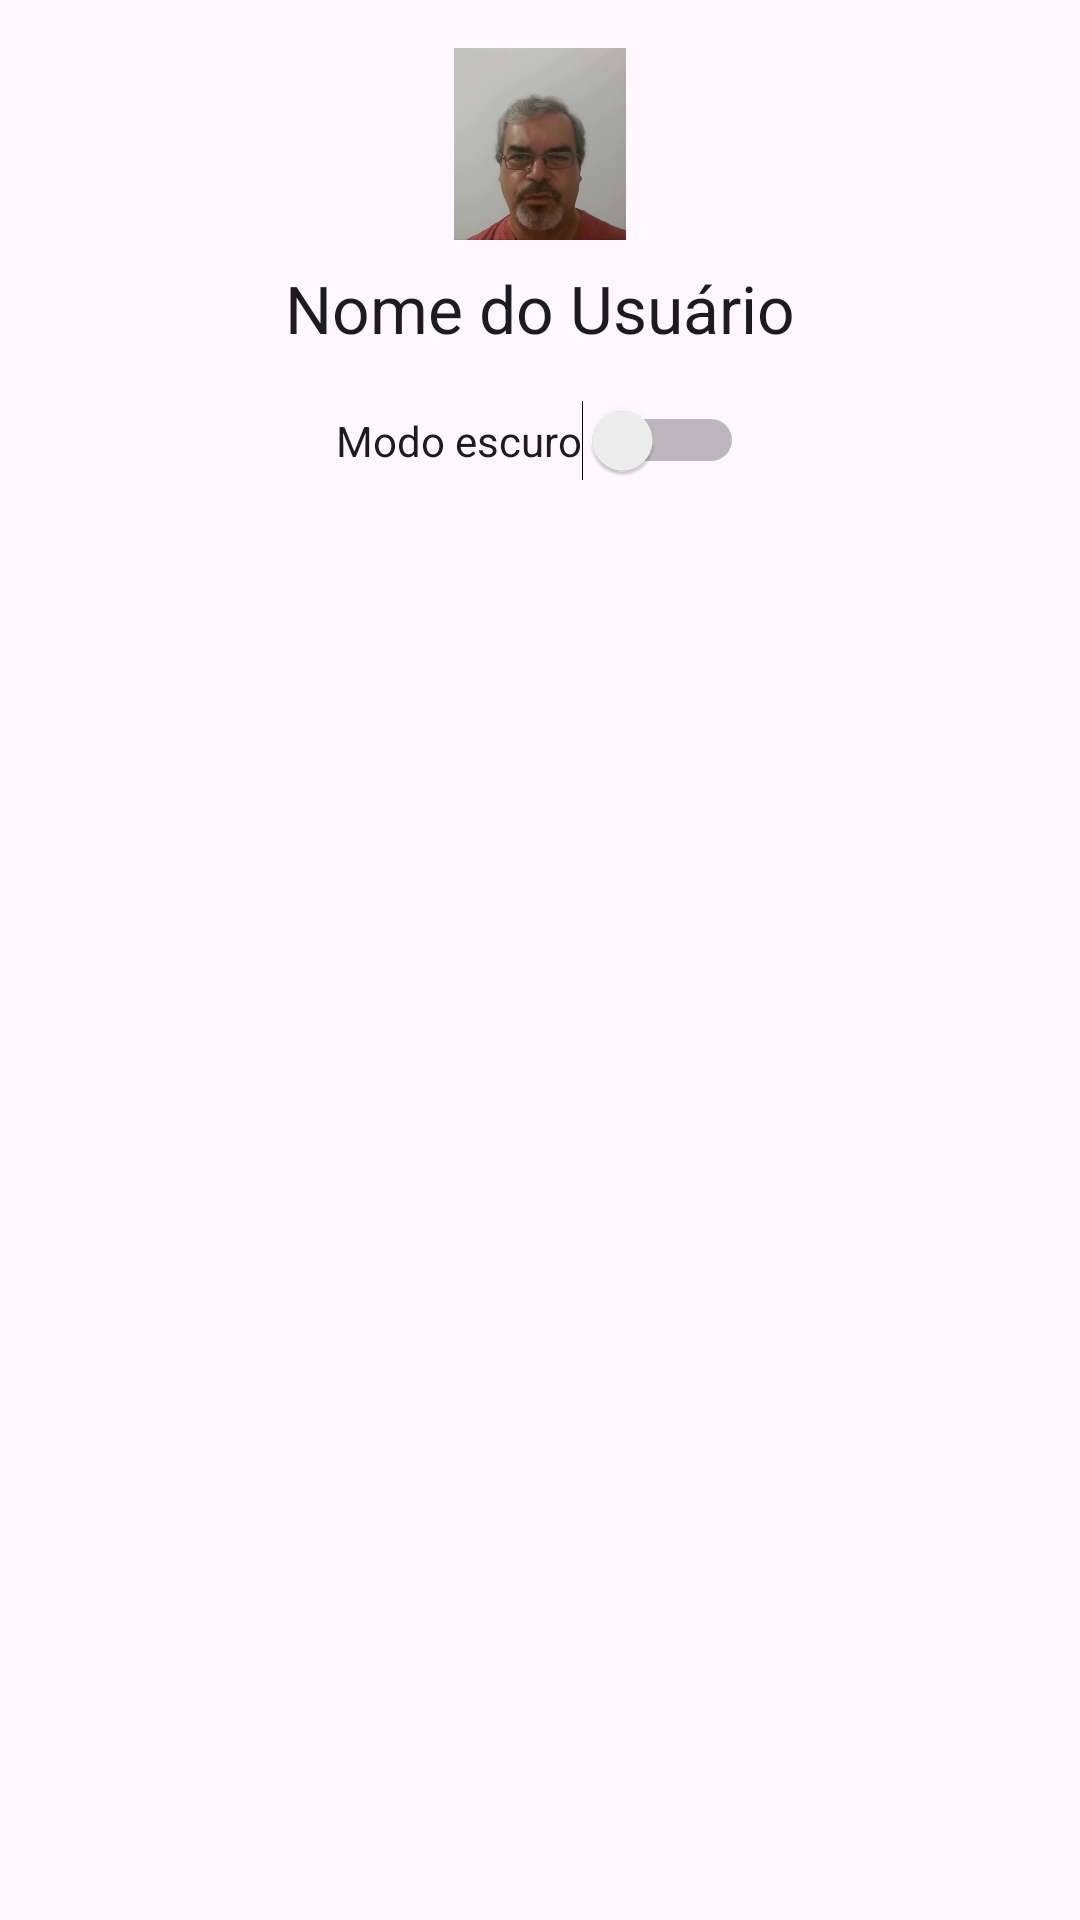

Produce the Android XML layout that renders to this screen, including the resource entries it uses.
<!-- AndroidManifest.xml: application theme Theme.Gmaii -->
<!-- res/layout/navigation_header.xml -->
<?xml version="1.0" encoding="utf-8"?>
<androidx.constraintlayout.widget.ConstraintLayout xmlns:android="http://schemas.android.com/apk/res/android"
    android:layout_width="match_parent"
    android:layout_height="wrap_content"
    xmlns:app="http://schemas.android.com/apk/res-auto"
    android:padding="16dp">

    <ImageView
        android:id="@+id/userImage"
        android:layout_width="64dp"
        android:layout_height="64dp"
        android:src="@drawable/carlinhos_vaz"
        app:layout_constraintTop_toTopOf="parent"
        app:layout_constraintStart_toStartOf="parent"
        app:layout_constraintEnd_toEndOf="parent"
        android:contentDescription="User image"
        android:background="@drawable/rounded_image"/>

    <TextView
        android:id="@+id/userName"
        android:layout_width="wrap_content"
        android:layout_height="wrap_content"
        android:text="Nome do Usuário"
        android:textAppearance="@style/TextAppearance.Material3.TitleLarge"
        app:layout_constraintTop_toBottomOf="@id/userImage"
        app:layout_constraintStart_toStartOf="parent"
        app:layout_constraintEnd_toEndOf="parent"
        android:layout_marginTop="8dp" />

    <Switch
        android:id="@+id/switchDarkMode"
        android:layout_width="wrap_content"
        android:layout_height="wrap_content"
        android:text="Modo escuro"
        app:layout_constraintTop_toBottomOf="@id/userName"
        app:layout_constraintStart_toStartOf="parent"
        app:layout_constraintEnd_toEndOf="parent"
        android:layout_marginTop="16dp" />

</androidx.constraintlayout.widget.ConstraintLayout>
<!-- resources referenced by this layout -->
<resources>
  <!-- drawable carlinhos_vaz: png bitmap (drawable, 251230 bytes) -->
  <!-- drawable rounded_image (drawable) -->
  <?xml version="1.0" encoding="utf-8"?>
  <shape xmlns:android="http://schemas.android.com/apk/res/android"
      android:shape="rectangle">
  
      
      <corners android:radius="1000dp"/>
  
      
      <solid android:color="@android:color/transparent"/>
  </shape>
  <style name="Theme.Gmaii" parent="Base.Theme.Gmaii" />
  <style name="Base.Theme.Gmaii" parent="Theme.Material3.DayNight.NoActionBar">
          
          
      </style>
</resources>
